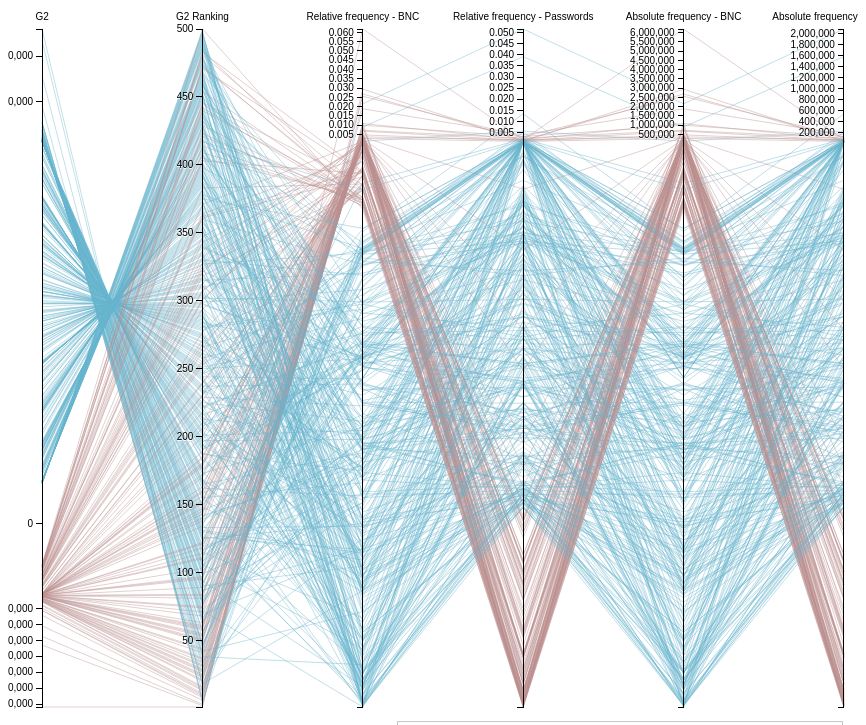
D3 v2 page, settled after 480 driven frames (8 s of simulated time); the page loaded 2 data file(s).


// ── data.js

// File/table headers. Those keys should be consistent thorough the files.  
var hPwd	  	 = "Password",
	hWord	  	 = "Word",		  
	hPwdId	  	 = "IDPassword",
	hWordId	  	 = "IDWord",
	hFreq		 = "Frequency",
	hRelFreqBnc  = "Relative frequency - BNC",  // absolute frequency in BNC
	hRelFreqPwd  = "Relative frequency - Passwords"
	hMembers  	 = "WordMembers", // words contained in a password
	hCoOccur  	 = "CoOccurrences",
	hRelFreq  	 = "Relative Frequency Difference",
	hRankFRel 	 = "Relative Frequency Difference Ranking",
	hRankG2   	 = "Difference Ranking",
	hG2		  	 = "G2",
    hAbsFreqBnc  = "Frequency - BNC",
    hAbsFreqPwd  = "Frequency - Passwords",
	
	// dimensions that shouldn't be included as axes
	noAxisDimensions = [hWord, hCoOccur, hWordId, 
	                    hRelFreq, hAbsFreqBnc, hAbsFreqPwd, hRankFRel],
	
	// dimensions that should have axes with linear scales
	linearDimensions = [hRankG2],
	
	// sets of dimensions that should have equal scale
	pairedDimensions = [/*[hRelFreqBnc, hRelFreqPwd]*/];
	
var	pwds; // nested structure. The key is a word and the value is the collection (array)
	      // of "rows" (associative array) corresponding to that word in the "TopPwdsPerWord.csv"


/**
 * Extract an array of IDs from a "co-occurrence string". 
 * @param coOccurString a string in the format "1 10 58 2569..."
 * @returns an array of integers
 */
function coOccurIds(coOccurString) { return coOccurString.match(/\d+/g); }


// ── engine.js
var m = [30, 10, 10, 10], //margins
	colorDim = hG2;  // name of the column mapped by color
	
var x,
	y = {},
	xBar,
	dragging = {},
	isSelected=false; //indicates that a some line is selected

var topPwds = {};

var line 		= d3.svg.line(),
	axis 		= d3.svg.axis().orient("left"),
	background,
	foreground,
	highlight,
	selected,
	tooltips,
	tooltip_pk,
	tooltip_selected,
	color,
	brushed,
	searched;

window.addEventListener("load", start, false);

	function start(){

		var w = width("stage_wrapper") - 20; // magic number to reduce usual error in width informed by the browser
		var h = height("stage_wrapper") - height("bottom_toolbar");
		x = d3.scale.ordinal().rangePoints([0, w], 0.3);
		
		var svg = d3.select("#stage_wrapper")
				  .insert("svg:svg", "#bottom_toolbar")
				  .attr("id", "stage")
				  .attr("width", w)
				  .attr("height", h)
				  .append("svg:g")
				  .attr("transform", "translate(" + m[3] + "," + m[0] + ")");
		
		// after using h and w to define the svg elem.
		// we adjust them to define the axes
		h -= m[0] + m[2];
		w -= m[1] + m[3]
		
		d3.csv("word_measures_top.csv", function(cars) {
		
			  // Extract the list of dimensions e sets the domain for the x-axis.
			  x.domain(dimensions = d3.keys(cars[0]).filter(function(d) {
			    return noAxisDimensions.indexOf(d)==-1; }));
			  
			  // creates a quantile scale function for each dimension
			  dimensions.forEach(function(d,i,a){
				  y[d] = axisScale(d, h, cars);
			  });

			  // This block is for making axis to have the same scale
		      pairedDimensions.forEach(function(pair){
				  var mergedDomain = [], scale;
				  
				  // merge domain of all the paired dimensions
				  pair.forEach(function(dim){
					  mergedDomain = 
						  mergedDomain.concat(cars.map(function(d){return +d[dim]})); 
				  });  
				  
				  // now sets the scale for each dimension 
				  pair.forEach(function(dim){ 
					  scale = d3.scale.linear().domain(d3.extent(mergedDomain))
						   .range([h, 0]);
					  y[dim] = scale; });
				  
			  });
			  
		  // builds the diverging color mapping function based on a given dimension
		  //color = function(x){return x[colorDim]<0 ? "rosybrown" : "steelblue";};
		  color = function(x){return x[colorDim]<0 ? "rosybrown" : "rgb(102,179,204)";};
		  d3.csv("top_pwds_per_word.csv", function(pwdsCsv){				
						pwds = d3.nest()
						.key(function(d){return d["Word"];})
						.map(pwdsCsv);
					});
		
		  // Add the tooltips
		  tooltips =  d3.select("body")
				  		.selectAll("div.tooltip_value")
				  		.data(dimensions)
				  		.enter()
				  		.append("div")
				  		.attr("class", "tooltip tooltip_value")
				  		.style("left", tooltipXposition)
				  		.text("");
		  
		  // Add grey background lines for context.
		  background = svg.append("svg:g")
		      			  .attr("class", "background")
		                  .selectAll("path")
		                  .data(cars)
		                  .enter().append("svg:path")
		                  .attr("d", path);
		
		  // Add blue foreground lines for focus.
		  searched = brushed = foreground = svg.append("svg:g")
					      .attr("class", "foreground")
					      .selectAll("path")
					      .data(cars)
					      .enter().append("svg:path")
					      .attr("d", path)
					      .on("mouseover", highlighting)
					      .style("stroke", color);

		  tpSelecTop = function(d){
							var dim = dimensions[0];
							return y[dim](d[dim]) + "px";
						};
		  
		  highlight = svg.append("svg:polyline")
							.attr("class", "highlight")
							//.attr("style", "filter:url(#dropshadow)") Doesn't work properly on Chrome. What a pity.
							.on("click", function(d){
						    	isSelected = true;
						    	selected.data([d]).attr("d", path);
						    	updatePwdList(d["Word"], true);
						    	tooltip_selected.style("top",tpSelecTop(d))
						    	  					.text(d["Word"]);
						    })
						    .on("mouseout", function(){
								d3.select(this).attr("points", null);
								tooltip_pk.style("display", "none");
							})
							.on("mousedown", function(d){
								if (d3.event.ctrlKey){
									var ids = coOccurIds(d[hCoOccur]);
									foreground.each(function(p){
										if (ids.indexOf(p[hWordId]) != -1) // If p co-occur with d
											d3.select(this).style("stroke", "steelblue").attr("display", null);
										else d3.select(this).attr("display", "none");
									});
								}
							});

		  selected = svg.append("svg:path").attr("class", "selected");
		  
		  tooltip_pk = d3.select("body")
		  				 .append("div")
		  				 .attr("class","tooltip tooltip_pk");
		  tooltip_selected = d3.select("body")
						       .append("div")
							   .attr("class","tooltip tooltip_selected")
							   .style("left", function(){
								   return leftOffset("stage_wrapper") 
								          + position(dimensions[0])+"px";
								});
							   		   
		  		  
		  // Add a group element for each dimension.
		  var g = svg.selectAll(".dimension")
		      .data(dimensions)
		      .enter().append("svg:g")
		      .attr("class", "dimension")
		      .attr("transform", function(d) { return "translate(" + x(d) + ")"; })
		      
		      .call(d3.behavior.drag()
		        .on("dragstart", function(d) {
		          dragging[d] = this.__origin__ = x(d);
		          // since the user will begin to move the axis around, is better to hide the tooltips
		          background.attr("visibility", "hidden");
		          tooltips.style("visibility", "hidden");
		          tooltip_pk.style("visibility", "hidden");
		        })
		        .on("drag", function(d) {
		          dragging[d] = Math.min(w, Math.max(0, this.__origin__ += d3.event.dx));
		          updateLines();
		          dimensions.sort(function(a, b) { return position(a) - position(b); });
		          x.domain(dimensions);
		          g.attr("transform", function(d) { return "translate(" + position(d) + ")"; });
		        })
		        .on("dragend", function(d) {
		          delete this.__origin__;
		          delete dragging[d];
		          transition(d3.select(this)).attr("transform", "translate(" + x(d) + ")");
		          updateLines();
		          background
		              .attr("d", path)
		              .transition()
		              .delay(500)
		              .duration(0)
		              .attr("visibility", null);
		          tooltips.style("left", tooltipXposition);
		          // he/she stopped, let's show the tooltips, then
		          background.attr("visibility", null);
		          tooltips.style("visibility", null);
		          tooltip_pk.style("visibility", null);
		          
		        }));
		
		  // Add an axis and title.
		  g.append("svg:g")
		      .attr("class", "axis")
		      .each(function(d) { d3.select(this).call(axis.scale(y[d]).ticks(10)); })
		    .append("svg:text")
		      .attr("text-anchor", "middle")
		      .attr("y", -9)
		      .text(String)
		      ;
		
		  // Add and store a brush for each axis.
		  g.append("svg:g")
		      .attr("class", "brush")
		      .on("click", function(d){
		    	  // if the user clicks the axis, it is inverted
		    	  if (y[d].brush.empty()){
		    		  y[d].range(y[d].range().reverse());
		    		  updateLines(1000);
					  tooltip_selected.transition().duration(1000).style("top", tpSelecTop(d));
					  g.selectAll("g.axis").each(function(p){if (p==d) d3.select(this).call(axis.scale(y[d])); });
		    	  }
		      })
		      .each(function(d) { 
		    	  d3.select(this).call(y[d].brush = d3.svg.brush().y(y[d]).on("brush", brush)); 
		       })
		      .selectAll("rect")
		      .attr("x", -8)
		      .attr("width", 16);
		});
	}
	
		function updateLines(dur){
			if (dur){
				foreground.transition().duration(dur).attr("d", path);
				background.transition().duration(dur).attr("d", path);
				if (highlight.data()!=null)
					highlight.transition().duration(dur).attr("d", path);
				if (isSelected)
					selected.transition().duration(dur).attr("d", path);
			} else {
				foreground.attr("d", path);
				background.attr("d", path);
				try {highlight.attr("d", path);} catch(err){}
				try {selected.attr("d", path);} catch (err){}
			}
		}
		
		function position(d) {
		    var v = dragging[d];
			return v == null ? x(d) : v;
		}
		
		function transition(g) { return g.transition().duration(500); }
		
		function width(el) { return document.getElementById(el).clientWidth;  }
		
		function height(el){ return document.getElementById(el).clientHeight; }
		
		function leftOffset(el){
			return document.getElementById(el).getBoundingClientRect().left + window.pageXOffset ;
		}
		
		// Returns the path's 'd' attribute for a given data item
		function path(d) {
			return line(dimensions.map(function(p) { return [position(p), y[p](d[p])]; }));
		}
		
		// Returns the polyline points for a given data item.
		function points(d) {
			var points = dimensions.map(function(p) { return parseInt(position(p)) + "," + parseInt(y[p](d[p])); });
			return points.join(" ");
		}
		
		// Handles a brush event, toggling the display of foreground lines.
		// Coordinates with search, also.
		function brush() {
		  var actives = dimensions.filter(function(p) { return !y[p].brush.empty(); }),
		      extents = actives.map(function(p) { return y[p].brush.extent(); });
		  
		  // indicates brushing is disabled and search is active
		  if (actives.length==0 && searched!=foreground){
			  brushed = foreground;
			  search(); // so we need to re-search
		  }
		  else
			  brushed = searched.filter(function(d){
				  display = actives.every(function(p, i) {
				      return extents[i][0] <= d[p] && d[p] <= extents[i][1];
				  });
				  
				  d3.select(this).style("display", display ? null : "none" );
				  
				  return display;
			  });
		}
		
		function highlighting(d){
			  // position axes' tooltips
			  tooltips.each(function (p,i){
				  d3.select(this)
			    	.style("top", y[p](d[p])+"px")
			    	.text(d[p]);
			  });
				  
			  var word = d["Word"]; //highlighted word
			  	  
			  highlight.data([d]).attr("points", points);
			  tooltip_pk.text(word) // position 'main tooltip'
			  			.style("top", d3.event.clientY + 15 + "px")
			  			.style("left", d3.event.clientX + 15 + "px")
			  			.style("display", "block");
			  
			  if (!isSelected) updatePwdList(word, false);
		}
		
		// although the parameter is named words, each element is an array [word, frequency]
		function updatePwdList(word, transition){
												// for each pwd associated with the current word,
												// let's return an array [pwd, frequency]
			var words = !pwds[word] ? [] : pwds[word].map(function(p){return [p[hPwd], p[hFreq]];});
			words.sort(function(a,b){return -(a[1]-b[1]);});

			var wrappers = d3.select("#pwd_list")
							 .selectAll("div.pwd_wrapper")
							 .data(words);
			
			if (words.length>0)
			{
			    var     min = words.slice(-1)[0][1],
				        max = words[0][1],
				         x1 = leftOffset("left_panel"),
				       xBar = d3.scale.linear().domain([min, max])
								.range([x1, x1+width("left_panel")]),
					  enter = wrappers.enter(),
				     textHL = function(d){return d[0] + " (" + d[1] + ")";},
			    textRegular = function(d){return d[0];};
				
				enter.append("div").attr("class", "pwd_wrapper")
					 .append("div").attr("class", "pwd_bar")
					 .select(function(){return this.parentNode;})
					 .append("p").attr("class", "pwd_label");
						
				wrappers.select("p").text(textRegular);
	
				wrappers.on("mouseover", function(d){
							d3.select(this).select("p").text(textHL).classed("pwd_label_hl", true);
							d3.select(this).select("div.pwd_bar").classed("pwd_bar_hl", true);
						})
						.on("mouseout", function(d){
							d3.select(this).select("p").text(textRegular).classed("pwd_label_hl", false);
							d3.select(this).select("div.pwd_bar").classed("pwd_bar_hl", false);
						});
				
				if (transition)	wrappers.select("div.pwd_bar")
										.transition()
										.style("width", function(d){return xBar([d[1]]) + "px";});
				else   			wrappers.select("div.pwd_bar")
										.style("width", function(d){return xBar([d[1]]) + "px";});
			}
			
			wrappers.exit().remove();				
		}
		
		// returns the x position of a tooltip associated to one dimension
		// the x position is relative to the page
		function tooltipXposition(d){
			return x(d)+leftOffset("stage_wrapper")+"px";
		}
		
		function search(){
			var key = document.getElementById("searchbox").value;
			
			// when there's no key, it means the search box was reseted
			if (key==""){
				searched = foreground; // resets searched selection 
				brush(); // brush needs to be updated!
			}	
			else  // if there's a key, search operates over brush results
				searched = brushed.filter(function(d){
					  w = d[hWord];
					  display = (w.length >= key.length
								&& w.substring(0, key.length)==key);
					  
					  d3.select(this).style("display", display ? null : "none" );
					  
					  return display;
				});
		}
// ── mapping.js

var nQuantiles = 6; //number of quantiles for polylinear scale


/**
 * Automatically chooses the proper scale for a dimension
 * based on metadata information from data.js.
 * @param d dimension (name)
 * @param h height (range) of the output space
 * @param dataset yes, the entire thing
 * @return a d3 scale
 */
function axisScale(d, h, dataset){
    var scale;
    scale = (linearDimensions.indexOf(d)!=-1) ? linearScale(d, h, dataset) 
											: quantileScale(d, h, dataset);
    return scale;
}

/**
 * Create a quantile scale function.
 * @param d dimension (name)
 * @param h height (range) of the output space
 * @param dataset yes, the entire thing
 * @return a d3 polylinear scale function based on quantiles
 */
function quantileScale(d, h, dataset){
    var q, t; // quantile functions and thresholds array 
	  
    q = d3.scale.quantile()	// dimension's quantile function
                .range(d3.range(1,nQuantiles+1))
                .domain(dataset.map(function(p){return +p[d];}));
	  
    // build an array with the thresholds
    t = d3.extent(dataset, function(p) { return +p[d]; }); // adding dimensions's extent
    // adding quantiles' thresholds in the middle of the extent's array
    for(var j=nQuantiles-2; j>=0; j--) 
	    t.splice(1, 0, q.quantiles()[j]); 
		  
    var l = h/nQuantiles; // height of each quantile
    var range = t.map(function(p,i){return (nQuantiles-i)*l;});
		  
    return d3.scale.linear().domain(t).range(range);
}

/**
 * Create a simple linear scale function
 * @param d dimension (name)
 * @param h height (range) of the output space
 * @param dataset yes, the entire thing
 * @returns a d3 simple linear scale function
 */
function linearScale(d, h, dataset){
	return d3.scale.linear()
             .domain(d3.extent(dataset, function(p) { return +p[d]; }))
             .range([h, 0]);
}


### data: word_measures_top.csv
Word, G2, G2 Ranking, Relative Frequency Difference Ranking, Relative Frequency Difference, Relative frequency - BNC, Relative frequency - Passwords, Absolute frequency - BNC, Absolute frequency - Passwords
the, -3592169, 1, 1, -0.06004, 0.06181, 0.001774, 6187927, 71710
of, -1649722, 2, 4, -0.02831, 0.02939, 0.001075, 2941790, 43455
and, -1374252, 3, 5, -0.02523, 0.0268, 0.00157, 2682878, 63454
i, 1298497, 4, 2, 0.03015, 0.009044, 0.0392, 905323, 1584120
love, 1173718, 5, 8, 0.0132, 2.34E-04, 0.01343, 23459, 542923
to, -1045710, 6, 6, -0.02254, 0.02558, 0.003036, 2560346, 122679
a, 785168, 7, 3, 0.03013, 0.02149, 0.05161, 2150885, 2085952
that, -713938, 8, 9, -0.01104, 0.01114, 9.75E-05, 1115382, 3942
was, -565566, 9, 11, -0.00907, 0.00923, 1.60E-04, 923975, 6479
in, -552445, 10, 7, -0.01484, 0.01881, 0.003973, 1883295, 160565
for, -487221, 11, 12, -0.008236, 0.008508, 2.72E-04, 851723, 11009
baby, 454723, 12, 16, 0.005113, 9.06E-05, 0.005203, 9070, 210296
with, -413541, 13, 14, -0.006446, 0.006514, 6.80E-05, 652050, 2748
it, -378814, 14, 10, -0.009105, 0.01088, 0.00178, 1089559, 71919
have, -294650, 15, 18, -0.004665, 0.004732, 6.70E-05, 473693, 2706
they, -288035, 16, 23, -0.004319, 0.00433, 1.12E-05, 433475, 451
girl, 277352, 17, 31, 0.003521, 1.57E-04, 0.003679, 15762, 148676
ita, 274333, 18, 37, 0.002735, 7.99E-07, 0.002736, 80, 110579
sexy, 268249, 19, 38, 0.002732, 6.49E-06, 0.002738, 650, 110657
from, -268194, 20, 27, -0.004104, 0.004131, 2.66E-05, 413535, 1077
but, -268009, 21, 20, -0.004437, 0.004556, 1.18E-04, 456072, 4788
la, 267315, 22, 34, 0.002977, 4.75E-05, 0.003025, 4754, 122238
this, -265985, 23, 19, -0.004483, 0.004628, 1.44E-04, 463240, 5829
had, -259787, 24, 22, -0.004326, 0.004449, 1.23E-04, 445396, 4972
which, -251111, 25, 28, -0.003715, 0.003716, 1.83E-06, 372034, 74
password, 242457, 26, 42, 0.002451, 3.83E-06, 0.002454, 383, 99194
his, -241793, 27, 26, -0.004167, 0.004331, 1.64E-04, 433599, 6635
not, -229946, 28, 24, -0.004316, 0.004623, 3.07E-04, 462777, 12389
are, -228024, 29, 21, -0.004361, 0.004705, 3.43E-04, 470949, 13879
em, 224786, 30, 46, 0.002285, 5.01E-06, 0.00229, 502, 92561
were, -207628, 31, 33, -0.003199, 0.003225, 2.55E-05, 322832, 1030
there, -204301, 32, 32, -0.003231, 0.003276, 4.54E-05, 327968, 1836
angel, 196562, 33, 52, 0.002078, 1.52E-05, 0.002093, 1517, 84578
he, -195581, 34, 15, -0.005328, 0.006807, 0.001479, 681379, 59764
lil, 194003, 35, 56, 0.001948, 1.78E-06, 0.00195, 178, 78806
is, -192496, 36, 13, -0.006726, 0.009978, 0.003252, 998867, 131429
she, -191003, 37, 29, -0.003557, 0.003799, 2.41E-04, 380284, 9758
ito, 186563, 38, 62, 0.001857, 2.80E-07, 0.001857, 28, 75048
co, 183570, 39, 50, 0.0021, 4.43E-05, 0.002145, 4436, 86678
me, 176961, 40, 25, 0.004276, 0.001389, 0.005665, 139028, 228937
their, -176052, 41, 40, -0.002605, 0.002606, 1.39E-06, 260919, 56
ic, 173413, 42, 65, 0.00173, 6.19E-07, 0.001731, 62, 69962
been, -172795, 43, 39, -0.002663, 0.002684, 2.13E-05, 268723, 861
would, -171466, 44, 41, -0.002547, 0.002549, 2.67E-06, 255198, 108
boy, 170465, 45, 47, 0.002277, 1.33E-04, 0.00241, 13290, 97382
rock, 156501, 46, 59, 0.001913, 6.77E-05, 0.00198, 6778, 80041
princess, 150663, 47, 66, 0.001692, 2.95E-05, 0.001721, 2954, 69556
fuck, 139757, 48, 74, 0.001498, 1.41E-05, 0.001512, 1408, 61095
when, -139188, 49, 48, -0.002127, 0.002141, 1.32E-05, 214281, 535
her, -133311, 50, 36, -0.002877, 0.003267, 3.89E-04, 327014, 15737
said, -133162, 51, 53, -0.002072, 0.002093, 2.11E-05, 209534, 851
hot, 132789, 52, 64, 0.001736, 9.09E-05, 0.001827, 9096, 73819
on, -129634, 53, 17, -0.004737, 0.007234, 0.002497, 724197, 100930
has, -128194, 54, 43, -0.002416, 0.002592, 1.76E-04, 259443, 7096
about, -127747, 55, 55, -0.001956, 0.001969, 1.29E-05, 197116, 523
hi, 127335, 56, 80, 0.001349, 1.03E-05, 0.001359, 1027, 54923
sha, 126416, 57, 85, 0.001308, 5.63E-06, 0.001313, 564, 53081
what, -124928, 58, 44, -0.002332, 0.002492, 1.60E-04, 249481, 6479
will, -117206, 59, 45, -0.002324, 0.002543, 2.19E-04, 254566, 8862
at, -117068, 60, 30, -0.003528, 0.004777, 0.001249, 478178, 50463
... 440 more rows

### data: top_pwds_per_word.csv
Word, Password, Id, Frequency, Words
the, thebest, 6940, 2658, 1589;2583
the, therock, 14912, 1831, 1589;7757
the, theone, 7938, 1673, 1589;1219
the, the, 3733, 1611, 1589
the, thegame, 15238, 1538, 1589;4361
the, theused, 4756, 1408, 1589;9092
the, theking, 10434, 1070, 1589;5619
the, thesims, 11298, 1002, 1589;8189
the, winniethepooh, 34216, 842, 58322;1589;7354
the, theboss, 61783, 602, 1589;2763
the, ithebest, 3754, 492, 2;1589;2583;28;20
the, theend, 19732, 434, 1589;490
the, thekid, 9096, 404, 1589;888
the, thedoors, 121462, 402, 1589;14215
the, thedog, 10169, 376, 1589;410
the, therasmus, 87244, 368, 1589;49957
the, thethe, 176696, 356, 1589
the, thecure, 75210, 315, 1589;3315
the, thecrow, 75229, 301, 1589;3278
the, thesimpsons, 211656, 290, 1589;24298;1222
the, thegreat, 15065, 289, 1589;16422
the, theboys, 448824, 277, 1589;2786
the, whatthe, 3853, 273, 9393;1589
the, thekillers, 95063, 267, 1589;77814
the, thecat, 150888, 252, 1589;287
the, whatthefuck, 68086, 251, 9393;1589;4294
the, thekids, 65472, 249, 1589;5595
the, thelove, 51772, 245, 1589;6098
the, theshit, 57749, 241, 1589;8133
the, thegers, 2270331, 220, 1589;4455
the, thetruth, 43950, 217, 1589;26299
the, theonly, 17389, 213, 1589;6955
the, thebeatles, 589137, 210, 1589;62182
the, thequeen, 19256, 209, 1589;22558
the, bobthebuilder, 361805, 209, 239;1589;64199
the, panicatthedisco, 712288, 206, 21637;5;1589;14093
the, thedon, 21360, 198, 1589;414
the, theboy, 330374, 198, 1589;252
the, fucktheworld, 38120, 197, 4294;1589;27641
the, loveisintheair, 235432, 181, 6098;5204;1589;90;27;25
the, thegirls, 30906, 177, 1589;16136
the, thebomb, 126472, 175, 1589;2725
the, thegirl, 45327, 172, 1589;4501
the, thestrokes, 943833, 163, 1589;92987
the, thebigboss, 3483773, 162, 1589;225;2763
the, theart, 214411, 157, 1589;148
the, thelord, 181774, 151, 1589;6074
the, thechamp, 205098, 139, 1589;12736
the, thebig, 48786, 138, 1589;225
the, thekill, 402840, 137, 1589;5608
of, classof, 977, 4665, 12987;33
of, of, 21211, 2002, 33
of, momof, 197014, 1055, 1077;33
of, ofear, 39440, 961, 33;448
of, ofinha, 363, 851, 33;2;1136
of, ofi, 23745, 528, 33;2
of, motherof, 1272148, 471, 46029;33
of, mommyof, 215745, 470, 20369;33
of, ofa, 128426, 362, 33;1
of, patitof, 1423836, 314, 1268;28;33
... 24,547 more rows